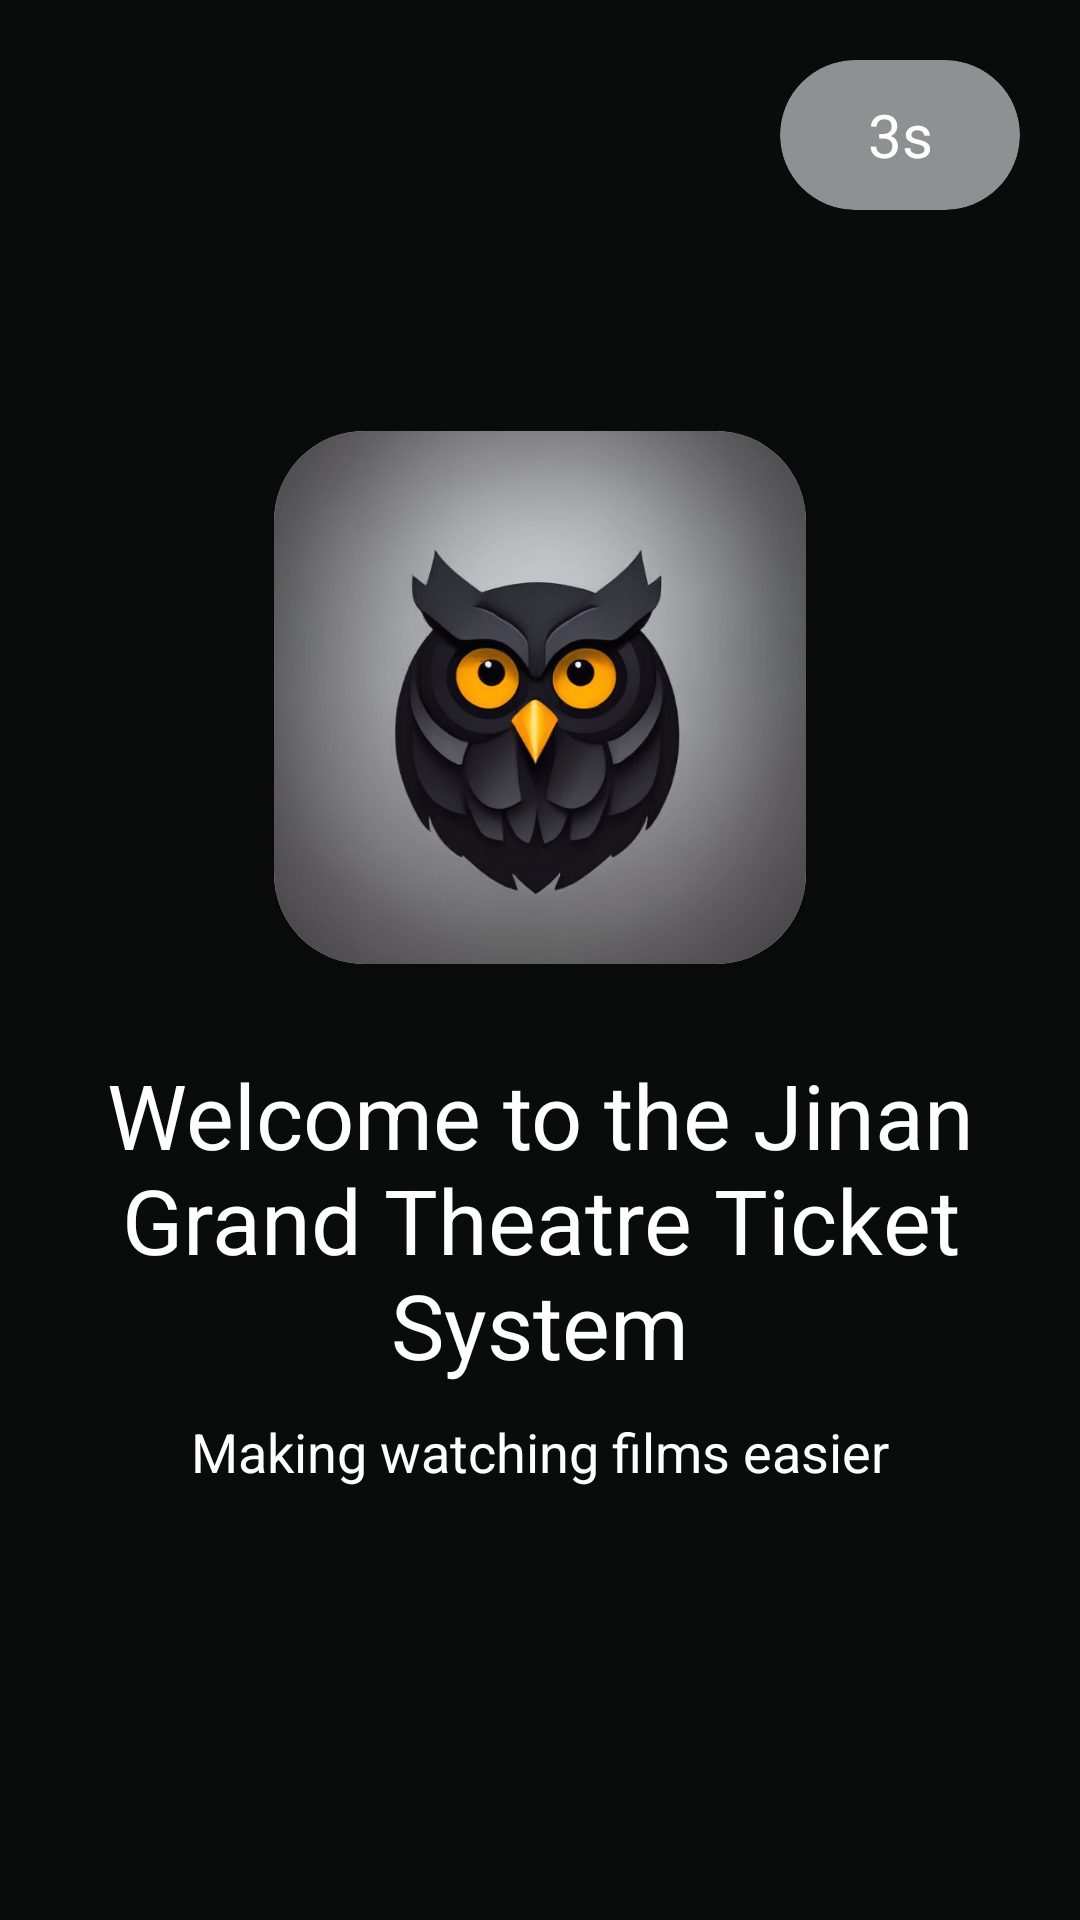

The Android layout XML behind this screen, and the referenced resources:
<!-- AndroidManifest.xml: application theme Theme.Login -->
<!-- res/layout/activity_welcome_main.xml -->
<?xml version="1.0" encoding="utf-8"?>
<RelativeLayout xmlns:android="http://schemas.android.com/apk/res/android"
    xmlns:app="http://schemas.android.com/apk/res-auto"
    xmlns:tools="http://schemas.android.com/tools"
    android:id="@+id/main"
    android:layout_width="match_parent"
    android:layout_height="match_parent"
    android:background="@color/my_light_primary"
    tools:context=".WelcomeMainActivity">

    <androidx.cardview.widget.CardView
        android:layout_width="wrap_content"
        android:layout_height="wrap_content"
        android:layout_alignParentRight="true"
        android:layout_margin="20dp"
        android:backgroundTint="#8D9191"
        app:cardCornerRadius="25dp"
        app:cardElevation="0dp">

        <TextView
            android:id="@+id/timer"
            android:layout_width="80dp"
            android:layout_height="50dp"
            android:gravity="center"
            android:text="3s"
            android:textColor="@color/white"
            android:textSize="20sp" />
    </androidx.cardview.widget.CardView>


    <LinearLayout
        android:layout_width="match_parent"
        android:layout_height="wrap_content"
        android:layout_centerInParent="true"
        android:gravity="center"
        android:orientation="vertical">

        <androidx.cardview.widget.CardView
            android:layout_width="wrap_content"
            android:layout_height="wrap_content"
            app:cardCornerRadius="30dp">

            <ImageView
                android:layout_width="wrap_content"
                android:layout_height="wrap_content"
                android:layout_centerInParent="true"
                android:src="@mipmap/bulibuli" />
        </androidx.cardview.widget.CardView>

        <TextView
            android:layout_width="match_parent"
            android:layout_height="wrap_content"
            android:layout_marginTop="30dp"
            android:gravity="center"
            android:text="Welcome to the Jinan Grand Theatre Ticket System"
            android:textColor="@color/white"
            android:textSize="30sp" />

        <TextView
            android:layout_width="match_parent"
            android:layout_height="wrap_content"
            android:layout_marginTop="10dp"
            android:gravity="center"
            android:text="Making watching films easier"
            android:textColor="@color/white"
            android:textSize="18sp" />
    </LinearLayout>

</RelativeLayout>
<!-- resources referenced by this layout -->
<resources>
  <color name="my_light_primary">#0A0B0B</color>
  <color name="white">#FFFFFFFF</color>
  <!-- mipmap bulibuli: png bitmap (mipmap-xxxhdpi, 370905 bytes) -->
  <style name="Theme.Login" parent="Base.Theme.Login" />
  <style name="Base.Theme.Login" parent="Theme.Material3.Light.NoActionBar">
          
           <item name="colorPrimary">@color/my_light_primary</item>
      </style>
</resources>
